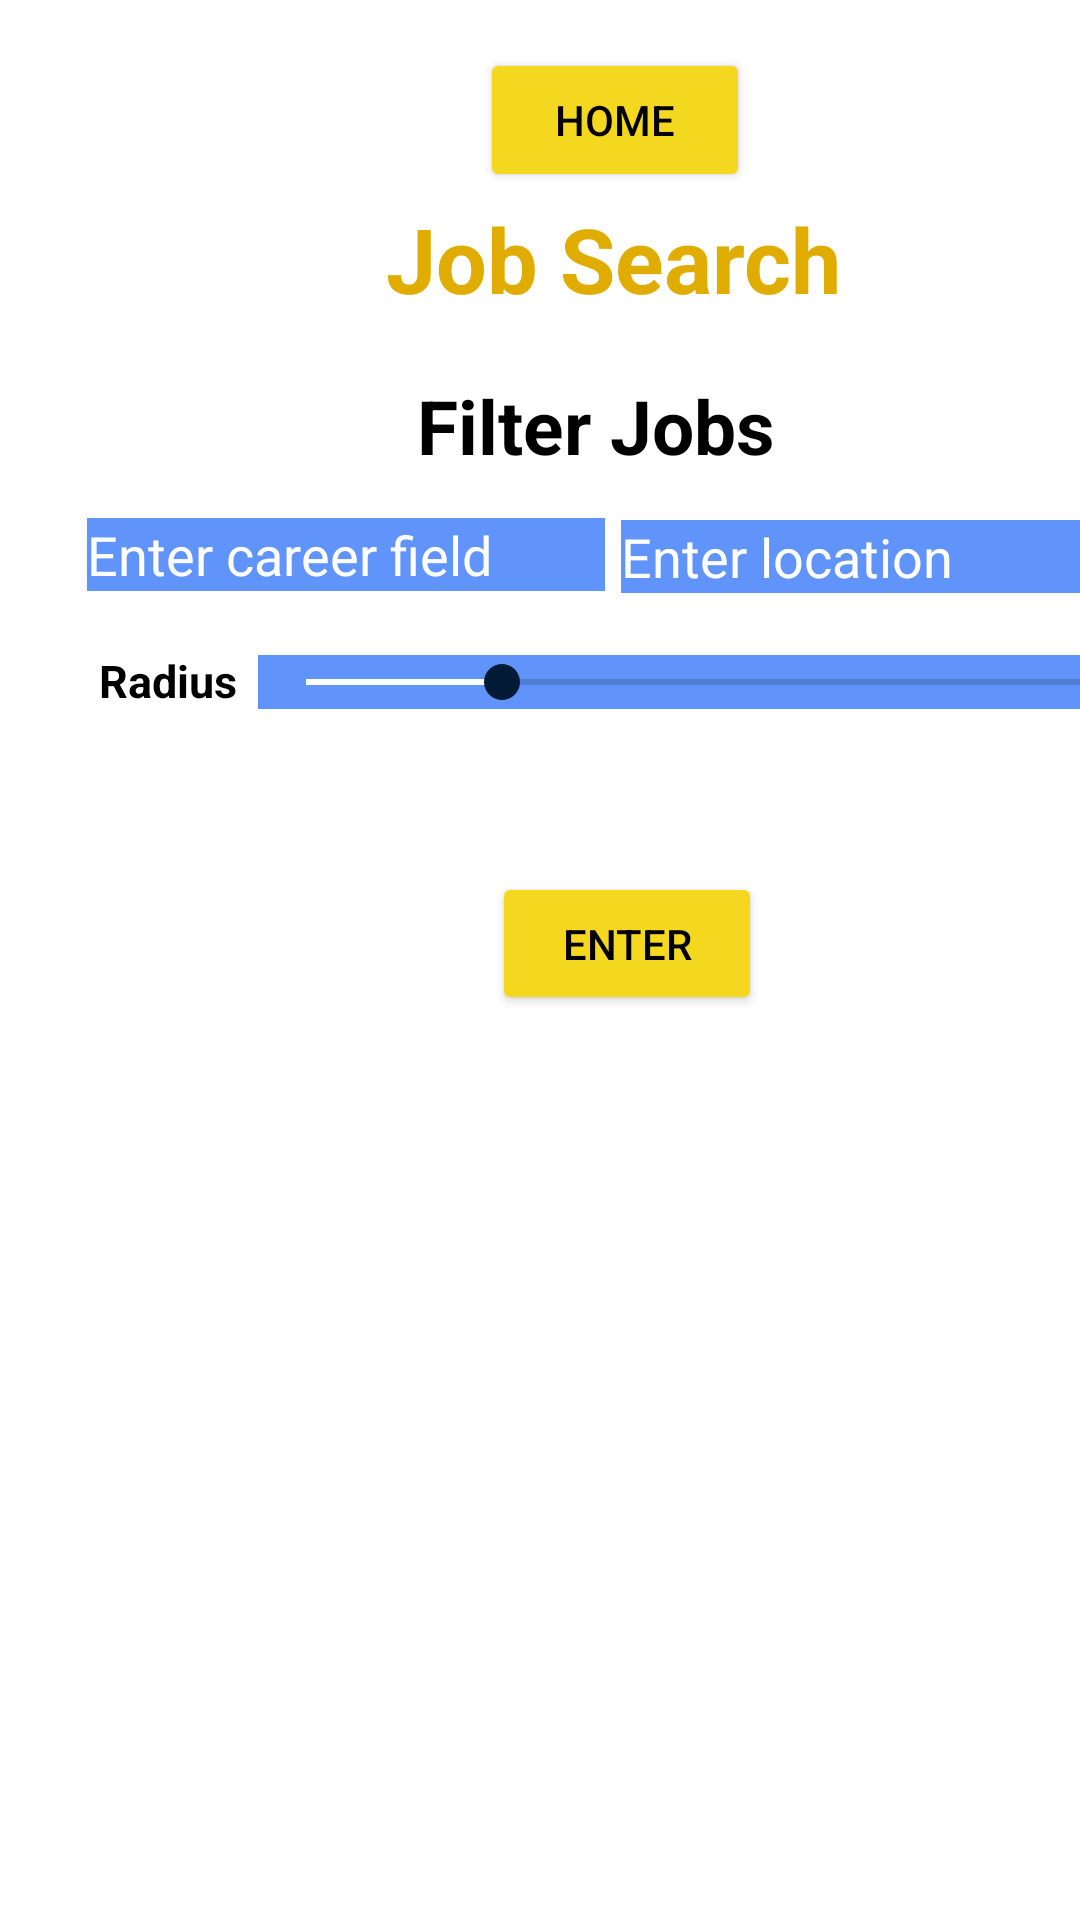

Produce the Android XML layout that renders to this screen, including the resource entries it uses.
<!-- AndroidManifest.xml: application theme Theme.JobSearchApplication -->
<!-- res/layout/job_search.xml -->
<?xml version="1.0" encoding="utf-8"?>
    <androidx.constraintlayout.widget.ConstraintLayout xmlns:android="http://schemas.android.com/apk/res/android"
        xmlns:app="http://schemas.android.com/apk/res-auto"
        android:layout_width="match_parent"
        android:layout_height="match_parent"
        android:background="@drawable/jobsearchbackground">

        <TextView
            android:id="@+id/jobSearchTitle"
            android:layout_width="409dp"
            android:layout_height="wrap_content"
            android:layout_marginTop="66dp"
            android:gravity="center"
            android:text="Job Search"
            android:textColor="#E0AC00"
            android:textSize="30dp"
            android:textStyle="bold"
            app:layout_constraintStart_toStartOf="parent"
            app:layout_constraintTop_toTopOf="parent" />

        <Button
            android:id="@+id/homePage"
            android:layout_width="90dp"
            android:layout_height="0dp"
            android:layout_marginStart="160dp"
            android:layout_marginTop="16dp"
            android:backgroundTint="#F4D81F"
            android:text="Home"
            android:textColor="@color/black"
            android:textSize="14dp"
            app:layout_constraintStart_toStartOf="parent"
            app:layout_constraintTop_toTopOf="parent" />

    <LinearLayout
        android:layout_width="370dp"
        android:layout_height="230dp"
        android:layout_marginStart="18dp"
        android:layout_marginTop="114dp"
        android:orientation="vertical"
        android:background="@drawable/border"
        android:padding="5dp"
        app:layout_constraintStart_toStartOf="parent"
        app:layout_constraintTop_toTopOf="parent">

        <TextView
            android:id="@+id/filter"
            android:layout_width="409dp"
            android:layout_height="wrap_content"
            android:layout_marginTop="6dp"
            android:layout_marginBottom="6dp"
            android:layout_marginStart="116dp"
            android:text="Filter Jobs"
            android:textColor="@color/black"
            android:textSize="25dp"
            android:textStyle="bold"
            app:layout_constraintStart_toStartOf="parent"
            app:layout_constraintTop_toTopOf="parent" />

        <EditText
            android:id="@+id/careerField"
            android:layout_width="172.5dp"
            android:layout_height="wrap_content"
            android:layout_marginLeft="6dp"
            android:layout_marginTop="8dp"
            android:background="#6094FA"
            android:hint="Enter career field"
            android:inputType="text"
            android:textColorHint="@color/white"
            app:layout_constraintStart_toStartOf="parent"
            app:layout_constraintTop_toTopOf="parent" />

        <EditText
            android:id="@+id/location"
            android:layout_width="172.5dp"
            android:layout_height="wrap_content"
            android:layout_marginLeft="184dp"
            android:layout_marginTop="-24dp"
            android:background="#6094FA"
            android:hint="Enter location"
            android:inputType="text"
            android:textColorHint="@color/white"
            app:layout_constraintStart_toStartOf="parent"
            app:layout_constraintTop_toTopOf="parent" />

        <TextView
            android:id="@+id/seekBarText"
            android:layout_width="60dp"
            android:layout_height="wrap_content"
            android:layout_marginTop="19dp"
            android:layout_marginLeft="3dp"
            android:gravity="center"
            android:text="Radius"
            android:textColor="@color/black"
            android:textSize="15dp"
            android:textStyle="bold"
            app:layout_constraintStart_toStartOf="parent"
            app:layout_constraintTop_toTopOf="parent" />

        <SeekBar
            android:id="@+id/seekBar"
            android:layout_width="293dp"
            android:layout_height="wrap_content"
            android:layout_marginTop="-19dp"
            android:layout_marginLeft="63dp"
            android:background="#6094FA"
            android:max="100"
            android:min="0"
            android:progress="25"
            android:progressTint="@color/white"
            android:thumbTint="#031b35"
            app:layout_constraintStart_toStartOf="parent"
            app:layout_constraintTop_toBottomOf="parent" />

        <TextView
            android:id="@+id/seekBarProgress"
            android:layout_width="wrap_content"
            android:layout_height="wrap_content"
            android:layout_marginTop="19dp"
            android:layout_marginLeft="11dp"
            android:gravity="center"
            android:text=""
            android:textColor="@color/black"
            android:textSize="15dp"
            android:textStyle="bold"
            app:layout_constraintStart_toStartOf="parent"
            app:layout_constraintTop_toTopOf="parent" />

        <Button
            android:id="@+id/enter"
            android:layout_width="90dp"
            android:layout_height="wrap_content"
            android:layout_marginTop="15dp"
            android:layout_marginLeft="141dp"
            android:backgroundTint="#F4D81F"
            android:text="Enter"
            android:textColor="@color/black"
            android:textSize="14dp"
            app:layout_constraintStart_toStartOf="parent"
            app:layout_constraintTop_toTopOf="parent" />
    </LinearLayout>

    <TextView
        android:id="@+id/radiusText"
        android:layout_width="370dp"
        android:layout_height="wrap_content"
        android:layout_marginTop="360dp"
        android:layout_marginStart="18dp"
        android:gravity="center_horizontal"
        android:text="Finding jobs in a 25 mile radius of Atlanta"
        android:textColor="@color/white"
        android:textSize="18dp"
        android:textStyle="bold"
        app:layout_constraintStart_toStartOf="parent"
        app:layout_constraintTop_toTopOf="parent" />

    <androidx.recyclerview.widget.RecyclerView
        android:id="@+id/jobRecyclerView"
        android:layout_width="0dp"
        android:layout_height="0dp"
        android:layout_marginTop="8dp"
        android:padding="16dp"
        android:scrollbars="vertical"
        app:layout_constraintTop_toBottomOf="@id/radiusText"
        app:layout_constraintBottom_toBottomOf="parent"
        app:layout_constraintStart_toStartOf="parent"
        app:layout_constraintEnd_toEndOf="parent" />

</androidx.constraintlayout.widget.ConstraintLayout>
<!-- resources referenced by this layout -->
<resources>
  <!-- drawable border (drawable) -->
  <?xml version="1.0" encoding="utf-8"?>
  <shape xmlns:android="http://schemas.android.com/apk/res/android"
      android:shape="rectangle">
      <stroke
          android:width="3dp"
          android:color="@color/white" />
  </shape>
  <style name="Theme.JobSearchApplication" parent="Theme.MaterialComponents.DayNight.DarkActionBar">
          
          <item name="colorPrimary">@color/purple_500</item>
          <item name="colorPrimaryVariant">@color/purple_700</item>
          <item name="colorOnPrimary">@color/white</item>
          
          <item name="colorSecondary">@color/teal_200</item>
          <item name="colorSecondaryVariant">@color/teal_700</item>
          <item name="colorOnSecondary">@color/black</item>
          
          <item name="android:statusBarColor">?attr/colorPrimaryVariant</item>
          
      </style>
  <!-- not gathered from this repository: default colours our renderer supplied (Android Studio template values) -->
  <color name="purple_500">#FF6200EE</color>
  <color name="purple_700">#FF3700B3</color>
  <color name="teal_200">#FF03DAC5</color>
  <color name="teal_700">#FF018786</color>
  <color name="black">#FF000000</color>
  <color name="white">#FFFFFFFF</color>
</resources>
